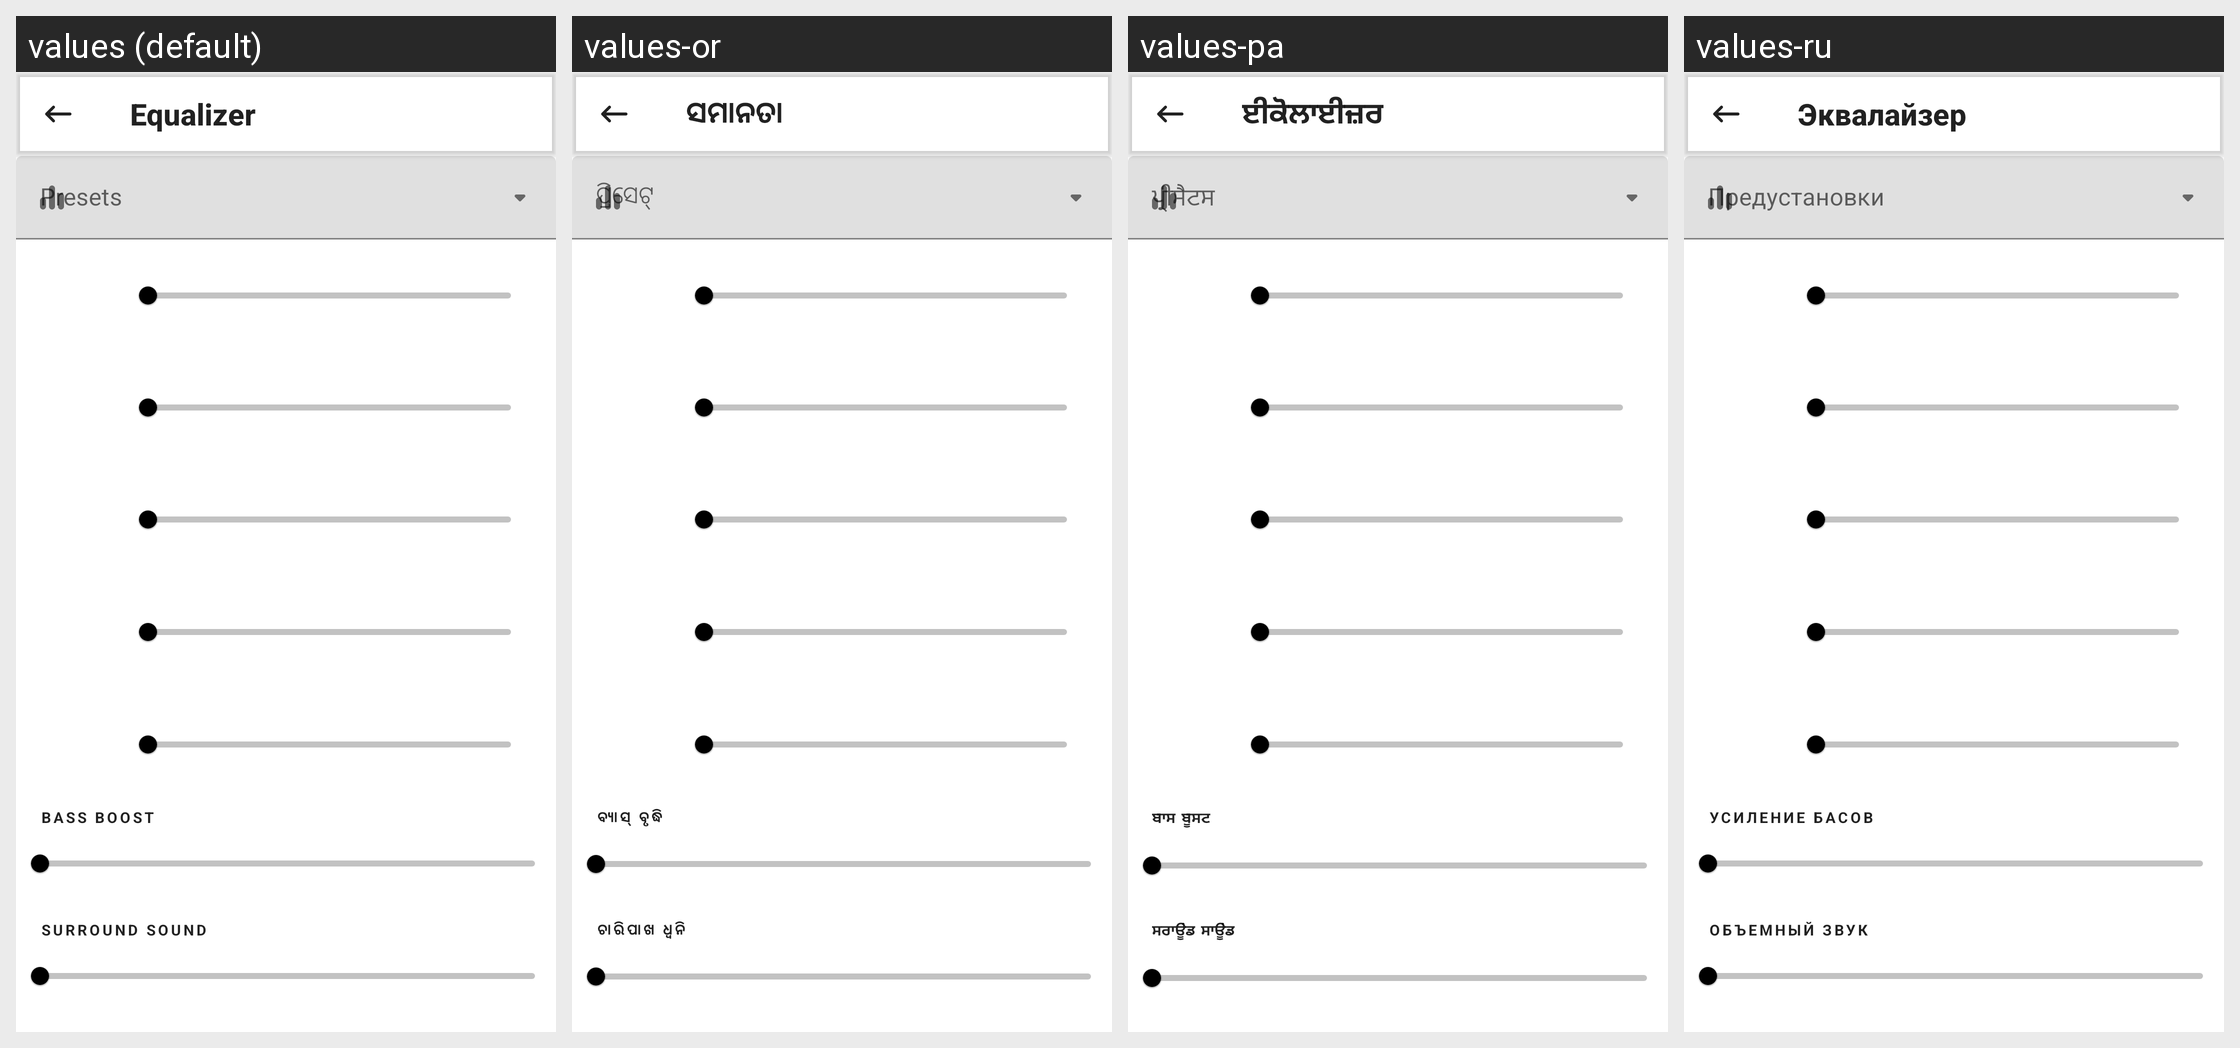

Translations of the strings shown on this Android screen, per locale in the grid:
Android screen res/layout/fragment_equalizer.xml rendered under 4 locales, left to right: values (default), values-or, values-pa, values-ru. Device: Nexus 5 (rendered at 1080×1920; each locale shown at half size, 540×960, under a caption strip naming it); theme BaseTheme.Default.
Other locales in the repository, not shown: values-ar, values-az, values-bd, values-be, values-bg, values-bqi, values-cn, values-cs, values-da, values-de, values-eg, values-el, values-es, values-eu, values-fa, values-fi, values-fr, values-gl, values-hi, values-hu, values-in, values-it, values-jp, values-ko, values-ku, values-lk, values-lt, values-ml, values-ms, values-nb-rNO, values-nl, values-nn, values-no, values-np, values-pk, values-pl, values-pt, values-pt-rBR, values-ro, values-sl, values-sr, values-sv, values-th, values-tr, values-ua, values-uk, values-vi, values-zh-rCN, values-zh-rTW.
Strings drawn on this screen, with the default value and each locale's value (text and hints the layout hard-codes, and strings that could not be matched under every locale, appear in the picture but are not listed):

equalizer
  values: Equalizer
  values-or: ସମାନତା
  values-pa: ਈਕੋਲਾਈਜ਼ਰ
  values-ru: Эквалайзер

equalizer_presets
  values: Presets
  values-or: ପ୍ରିସେଟ୍
  values-pa: ਪ੍ਰੀਸੈਟਸ
  values-ru: Предустановки

equalizer_bb
  values: Bass boost
  values-or: ବ୍ୟାସ୍ ବୃଦ୍ଧି
  values-pa: ਬਾਸ ਬੂਸਟ
  values-ru: Усиление басов

equalizer_v
  values: Surround sound
  values-or: ଚାରିପାଖ ଧ୍ୱନି
  values-pa: ਸਰਾਊਂਡ ਸਾਊਂਡ
  values-ru: Объемный звук
